Run: headless pygame with SDL's dummy video driver; simulated clock (each Clock.tick advances the game by its frame time, no real sleeping); random seed 0; keys injected as events and as key.get_pressed() state; mouse plan: one left click at the window centre at the start of phase 2, then a move to the lower-right quarter at the start of phase 3.
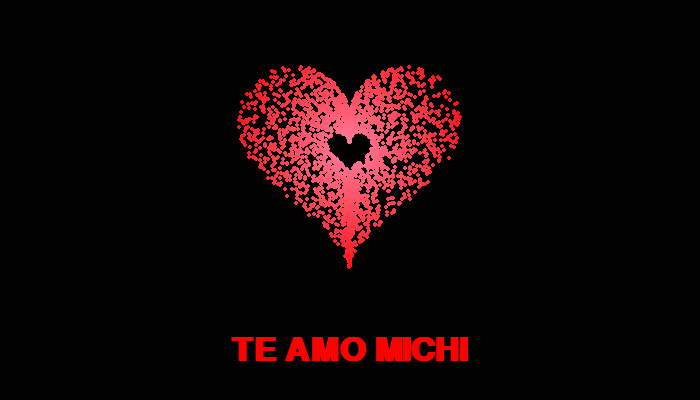
Frame 1 of 4 · flips 1–60 · no input
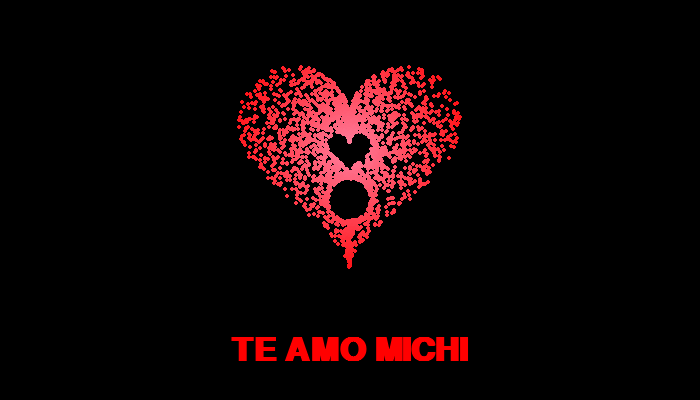
Frame 2 of 4 · flips 61–180 · clicked the window centre · tapped SPACE, RETURN · held RIGHT (→), D
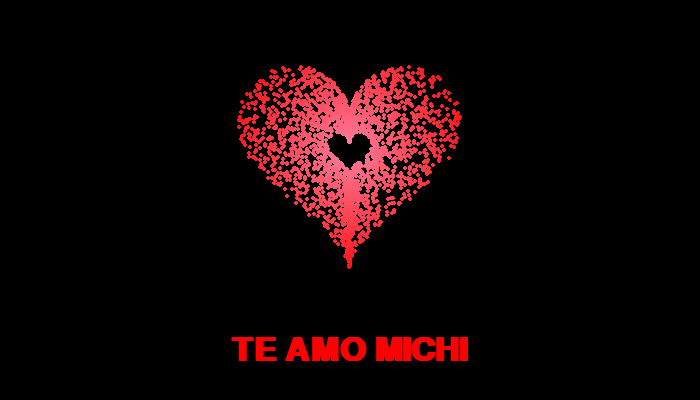
Frame 3 of 4 · flips 181–300 · moved the mouse to the lower-right quarter · held DOWN (↓), S
Frame 4 of 4 · flips 301–420 · held LEFT (←), A, UP (↑), W · screen same as frame 1, image omitted

The pygame program that drew these frames:


import pygame
import random
import math

pygame.init()
WIDTH, HEIGHT = 700, 400
screen = pygame.display.set_mode((WIDTH, HEIGHT))
pygame.display.set_caption("Te Amo Michi")
clock = pygame.time.Clock()

heart_center = (WIDTH // 2, HEIGHT // 2 - 50)
particles = []

def heart_shape(t, scale=100):
    x = 16 * math.sin(t) ** 3
    y = 13 * math.cos(t) - 5 * math.cos(2 * t) - 2 * math.cos(3 * t) - math.cos(4 * t)
    return (x * scale, -y * scale)

def generate_heart_particles(n=3000):
    result = []
    for _ in range(n):
        while True:
            t = random.uniform(0, 2 * math.pi)
            radius = random.uniform(0.2, 1.0)  # fill the heart
            x, y = heart_shape(t, scale=radius * 7)
            x += heart_center[0]
            y += heart_center[1]
            if 0 < x < WIDTH and 0 < y < HEIGHT:
                result.append({
                    "pos": [x, y],
                    "vel": [0, 0],
                    "base": [x, y]
                })
                break
    return result

def draw_text(surface, text, pos, size, color):
    font = pygame.font.SysFont("Arial", size, bold=True)
    text_surface = font.render(text, True, color)
    rect = text_surface.get_rect(center=pos)
    surface.blit(text_surface, rect)

particles = generate_heart_particles()

running = True
while running:
    screen.fill((0, 0, 0))
    mx, my = pygame.mouse.get_pos()

    for p in particles:
        px, py = p["pos"]
        bx, by = p["base"]
        dx = mx - px
        dy = my - py
        dist_mouse = math.hypot(dx, dy)
        if dist_mouse < 25:
            angle = math.atan2(dy, dx)
            force = (25 - dist_mouse) * 0.05
            p["vel"][0] -= math.cos(angle) * force
            p["vel"][1] -= math.sin(angle) * force

        # pull to base
        p["vel"][0] += (bx - px) * 0.01
        p["vel"][1] += (by - py) * 0.01

        # friction
        p["vel"][0] *= 0.9
        p["vel"][1] *= 0.9

        p["pos"][0] += p["vel"][0]
        p["pos"][1] += p["vel"][1]

        # gradient based on distance from center
        d = math.hypot(p["pos"][0] - heart_center[0], p["pos"][1] - heart_center[1])
        t = min(d / 140, 1)
        r = int(255)
        g = int(128 * (1 - t))
        b = int(160 * (1 - t))
        pygame.draw.circle(screen, (r, g, b), (int(p["pos"][0]), int(p["pos"][1])), 2)

    draw_text(screen, "TE AMO MICHI", (WIDTH // 2, HEIGHT - 50), 48, (255, 0, 0))
    pygame.display.flip()

    for event in pygame.event.get():
        if event.type == pygame.QUIT:
            running = False

    clock.tick(60)

pygame.quit()
